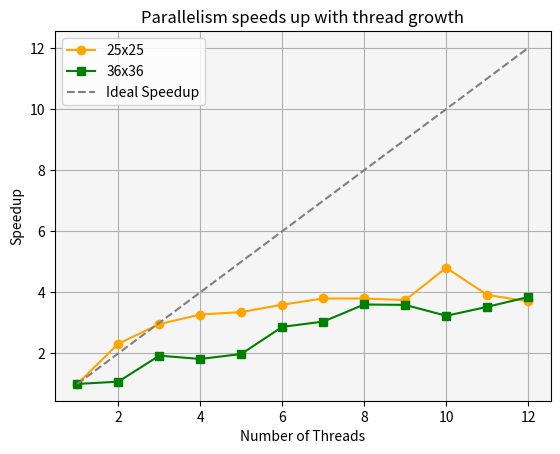

The matplotlib source for this figure: (Note: this script raises an exception after producing the figure.)
import matplotlib.pyplot as plt

# Time taken for different number of threads
time_taken_25 = [0.08932, 0.038593, 0.030187, 0.027294, 0.02665, 0.024847, 0.023526, 0.023519, 0.023847, 0.018599, 0.02282, 0.024126]
time_taken_36 = [0.5646, 0.5260, 0.2932, 0.3107, 0.2852, 0.1968, 0.1857, 0.1568, 0.1574, 0.1748, 0.1602, 0.1469]

# Number of threads
num_threads = range(1, 13)

# Calculate speedup and ideal speedup
speedup_25 = [time_taken_25[0]/t for t in time_taken_25]
speedup_36 = [time_taken_36[0]/t for t in time_taken_36]

# Plotting the speedup and ideal speedup
plt.plot(num_threads, speedup_25, label='25x25', color='orange', marker='o')
plt.plot(num_threads, speedup_36, label='36x36', color='green', marker='s')
plt.plot(num_threads, num_threads, label='Ideal Speedup', color='grey', linestyle='--')

# Set labels and title
plt.xlabel('Number of Threads')
plt.ylabel('Speedup')
plt.title('Parallelism speeds up with thread growth')

# Add legend
plt.legend(loc='upper left')

#加网格背景
plt.grid(True)
#加背景颜色
plt.gca().set_facecolor('whitesmoke')

# Show the plot
plt.show()

# Save the plot as an image
plt.savefig('/home/<user>/HPP/Sudoku_Solver_V2/speedup_plot.png')